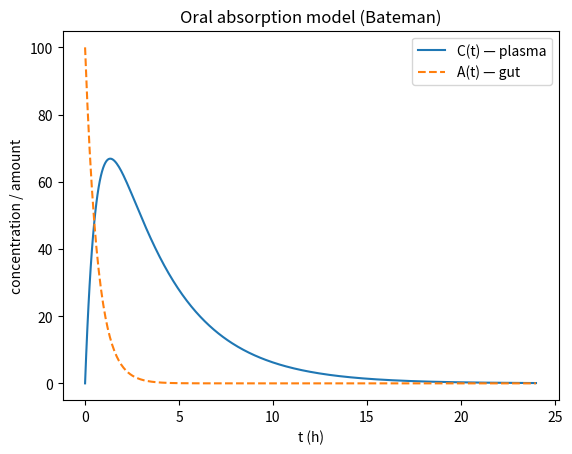

This figure's Python source:
"""
Pharmacokinetics of a single oral dose — absorption/elimination model (Bateman).

The default `method=` (RK45) is adequate here because ka/ke ≈ 5 — the system is
smooth and non-stiff. Switch to `method='BDF'` (or 'LSODA') when ka and ke
are separated by more than one order of magnitude, a situation typical of
delayed release and of combinations with enzyme inhibitors.

Chapter 12: Computational pharmacokinetics and pharmacodynamics — Volume 4 of
the series "The Principle of Action" (Nadson Brito Gondim).

For the complete book, see https://github.com/nadsongondim/principle-of-action
"""
from __future__ import annotations

import matplotlib.pyplot as plt
import numpy as np
from scipy.integrate import solve_ivp


ka, ke, F, V, D = 1.5, 0.3, 1.0, 1.0, 100.0


def f(t: float, y: np.ndarray) -> list[float]:
    A, C = y
    return [-ka * A, ka/V * A - ke * C]


def main() -> None:
    sol = solve_ivp(f, [0, 24], [F*D, 0.0],
                    t_eval=np.linspace(0, 24, 400))
    A, C = sol.y

    fig, ax = plt.subplots()
    ax.plot(sol.t, C, label="C(t) — plasma")
    ax.plot(sol.t, A, "--", label="A(t) — gut")
    ax.set_xlabel("t (h)")
    ax.set_ylabel("concentration / amount")
    ax.set_title("Oral absorption model (Bateman)")
    ax.legend()
    plt.show()


if __name__ == "__main__":
    main()
